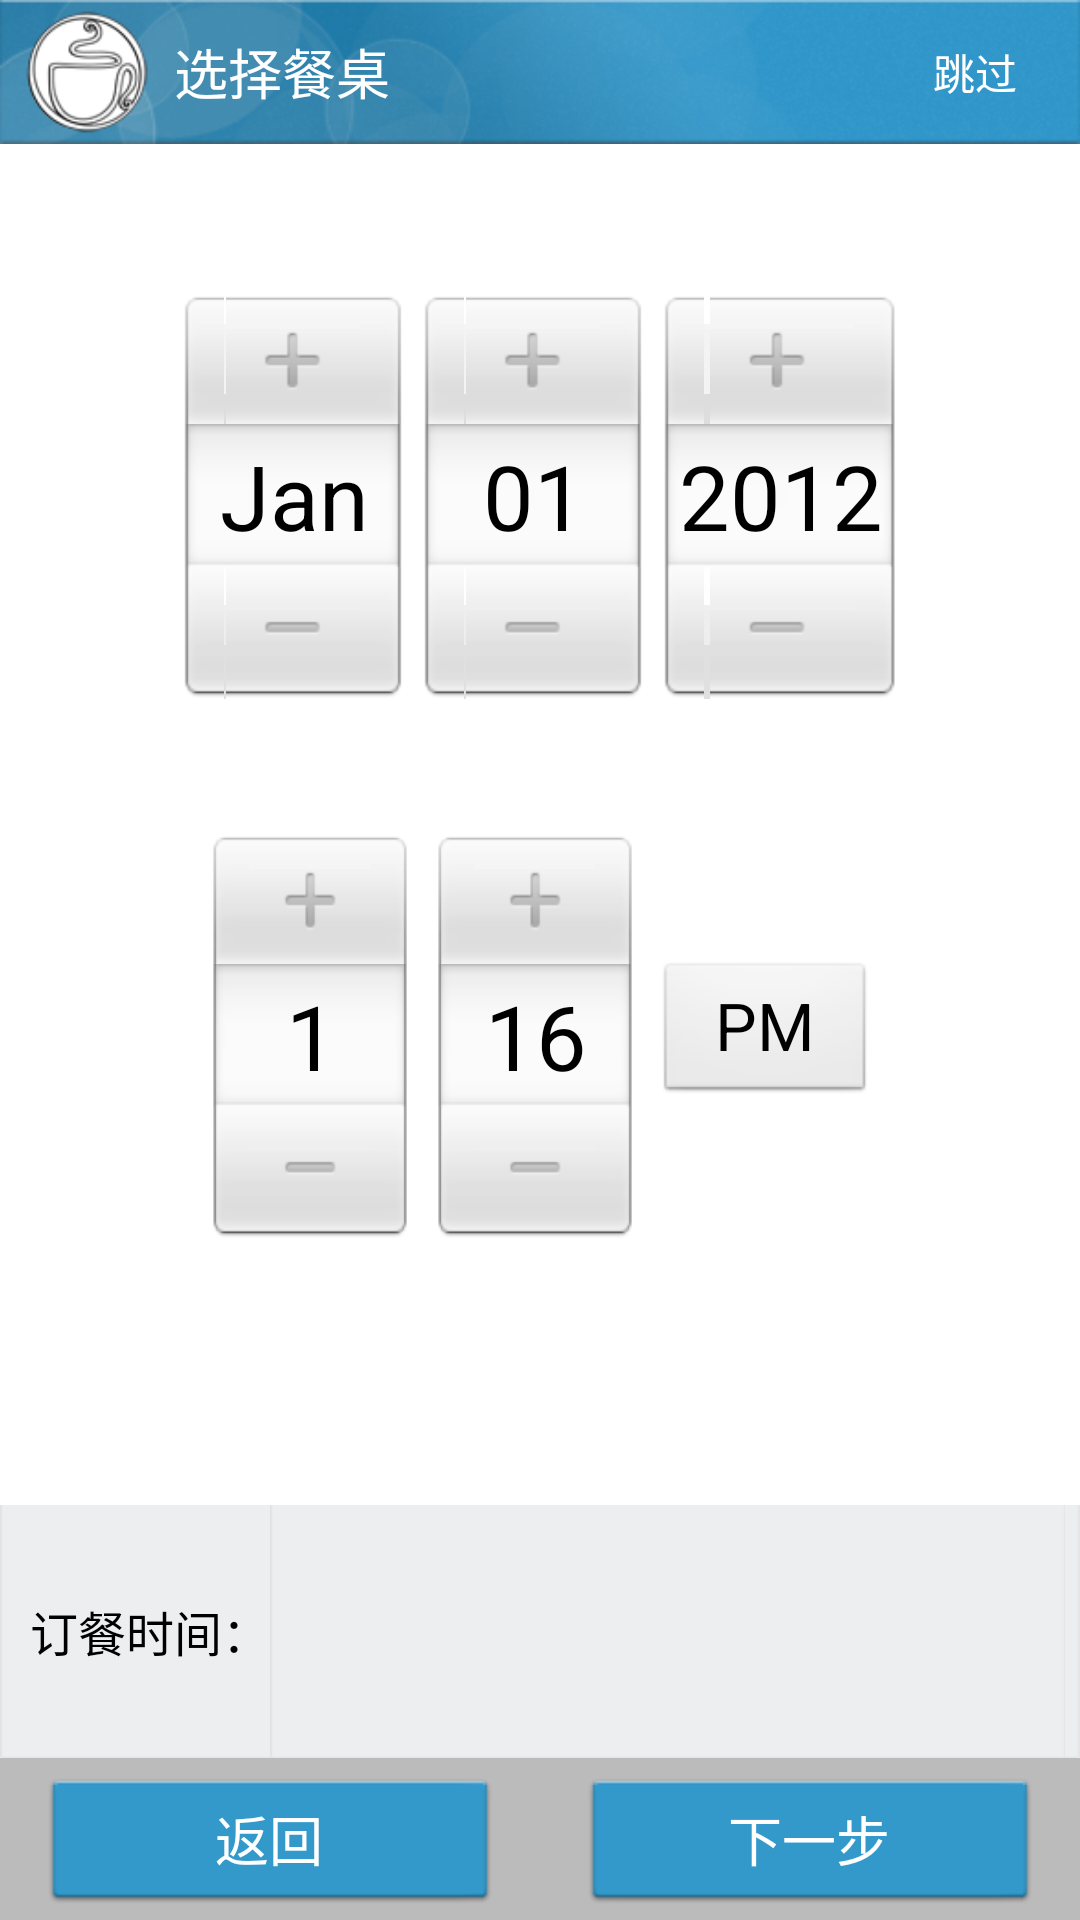

Reconstruct the res/layout file that produces this screen, plus the resources it refers to.
<!-- AndroidManifest.xml: activity theme Theme.IOSched -->
<!-- res/layout/activity_table.xml -->
<?xml version="1.0" encoding="utf-8"?>
<RelativeLayout xmlns:android="http://schemas.android.com/apk/res/android"
    android:layout_width="fill_parent"
    android:layout_height="fill_parent"
    android:background="@color/white" >

    <RelativeLayout
        android:id="@+id/rel_table_top_bar"
        android:layout_width="fill_parent"
        android:layout_height="@dimen/top_bar"
        android:background="@drawable/account_bg_topbar" >

        <ImageView
            android:contentDescription="@string/app_name"
            android:id="@+id/iv_logo_topbar"
            android:layout_width="wrap_content"
            android:layout_height="44dp"
            android:layout_alignParentLeft="true"
            android:layout_centerVertical="true"
            android:layout_marginLeft="5dp"
            android:src="@drawable/logo_top_bar" />

        <TextView
            android:id="@+id/tv_topbar"
            android:layout_width="wrap_content"
            android:layout_height="wrap_content"
            android:layout_centerVertical="true"
            android:layout_gravity="center"
            android:layout_marginLeft="5dp"
            android:layout_toRightOf="@+id/iv_logo_topbar"
            android:text="@string/select_table"
            android:textColor="@color/white"
            android:textSize="18sp" />

        <TextView
            android:id="@+id/tv_table_skip"
            android:layout_width="60dp"
            android:layout_height="@dimen/title_btn"
            android:layout_alignParentRight="true"
            android:layout_centerVertical="true"
            android:layout_marginRight="5dp"
            android:background="@drawable/bg_more_setting"
            android:clickable="true"
            android:gravity="center"
            android:minWidth="55dp"
            android:text="@string/skip"
            android:textColor="@color/white"
            android:textSize="14sp" />
    </RelativeLayout>

    <LinearLayout
        android:id="@+id/ll_select_time"
        android:layout_width="fill_parent"
        android:layout_height="fill_parent"
        android:layout_above="@+id/ll_bottom"
        android:layout_below="@+id/rel_table_top_bar"
        android:orientation="vertical" >

        <DatePicker
            android:id="@+id/dp_time"
            android:layout_width="fill_parent"
            android:layout_height="wrap_content"
            android:startYear="2012"
            android:endYear="2012"
            android:layout_marginTop="5dp"
            android:layout_weight="2.0" />

        <TimePicker
            android:id="@+id/tp_time"
            android:layout_width="fill_parent"
            android:layout_height="wrap_content"
            android:layout_weight="2.0" />

        <LinearLayout
            android:layout_width="fill_parent"
            android:layout_height="wrap_content"
            android:layout_gravity="center_horizontal"
            android:layout_weight="1.0"
            android:background="@drawable/list_mid_nor"
            android:orientation="horizontal" >

            <TextView
                android:id="@+id/tv_order_count_title"
                android:layout_width="wrap_content"
                android:layout_height="wrap_content"
                android:layout_gravity="center_vertical"
                android:layout_marginLeft="10dp"
                android:gravity="center"
                android:text="订餐时间："
                android:textColor="@color/black"
                android:textSize="16sp" />

            <TextView
                android:id="@+id/tv_datatime_show"
                android:layout_width="fill_parent"
                android:layout_height="fill_parent"
                android:layout_marginRight="5dp"
                android:background="@drawable/list_mid_nor"
                android:gravity="center"
                android:textColor="@color/red2"
                android:textSize="17sp" />
        </LinearLayout>
        
    </LinearLayout>

    <com.brazuca.ui.view.PullToRefreshView
        android:id="@+id/table_pull_refresh_view"
        android:layout_width="fill_parent"
        android:layout_height="fill_parent"
        android:layout_above="@+id/ll_bottom"
        android:layout_below="@+id/rel_table_top_bar"
        android:background="@android:color/white"
        android:orientation="vertical"
        android:visibility="gone" >

        <GridView
            android:id="@+id/gridview_table"
            android:layout_width="fill_parent"
            android:layout_height="fill_parent"
            android:fadingEdge="none"
            android:gravity="center"
            android:numColumns="2"
            android:verticalSpacing="5dp" />
    </com.brazuca.ui.view.PullToRefreshView>

    <LinearLayout
        android:id="@+id/ll_bottom"
        android:layout_width="fill_parent"
        android:layout_height="wrap_content"
        android:layout_alignParentBottom="true"
        android:background="@color/lightwhite"
        android:orientation="horizontal" >

        <Button
            android:id="@+id/btn_back"
            android:layout_width="fill_parent"
            android:layout_height="44dp"
            android:layout_gravity="center"
            android:layout_marginBottom="5dp"
            android:layout_marginLeft="15dp"
            android:layout_marginRight="15dp"
            android:layout_marginTop="5dp"
            android:layout_weight="1.0"
            android:background="@drawable/bg_user_btn"
            android:text="@string/btn_back"
            android:textColor="@color/white"
            android:textSize="18sp" />

        <Button
            android:id="@+id/btn_next_step"
            android:layout_width="fill_parent"
            android:layout_height="44dp"
            android:layout_gravity="center"
            android:layout_marginBottom="5dp"
            android:layout_marginLeft="15dp"
            android:layout_marginRight="15dp"
            android:layout_marginTop="5dp"
            android:layout_weight="1.0"
            android:background="@drawable/bg_user_btn"
            android:text="@string/next_step"
            android:textColor="@color/white"
            android:textSize="18sp" />
    </LinearLayout>

</RelativeLayout>
<!-- resources referenced by this layout -->
<resources>
  <color name="black">#ff000000</color>
  <color name="lightwhite">#ffbbbbbb</color>
  <color name="red2">#ffEE0000</color>
  <color name="white">#ffffffff</color>
  <dimen name="title_btn">44.0dp</dimen>
  <dimen name="top_bar">48.0dp</dimen>
  <!-- drawable account_bg_topbar: png bitmap (drawable-hdpi, 39256 bytes) -->
  <!-- drawable bg_more_setting (drawable) -->
  <?xml version="1.0" encoding="UTF-8"?>
  <selector
    xmlns:android="http://schemas.android.com/apk/res/android">
      <item android:state_focused="true" android:state_enabled="true" android:state_pressed="false" android:drawable="@drawable/bg_setting_pressed" />
      <item android:state_enabled="true" android:state_pressed="true" android:drawable="@drawable/bg_setting_pressed" />
      <item android:state_enabled="true" android:state_checked="true" android:drawable="@drawable/bg_setting_pressed" />
      <item android:drawable="@drawable/bg_setting_normal" />
  </selector>
  <!-- drawable bg_user_btn (drawable) -->
  <?xml version="1.0" encoding="UTF-8"?>
  <selector xmlns:android="http://schemas.android.com/apk/res/android">
      
      <item android:state_focused="true" android:state_enabled="true" android:state_pressed="false" android:drawable="@drawable/account_btn_blue_selected" />
      <item android:state_enabled="true" android:state_pressed="true" android:drawable="@drawable/account_btn_blue_selected" />
      <item android:state_enabled="true" android:state_checked="true" android:drawable="@drawable/account_btn_blue_selected" />
      <item android:drawable="@drawable/account_btn_blue_unselected" />
  
  </selector>
  <!-- drawable logo_top_bar: png bitmap (drawable-hdpi, 7837 bytes) -->
  <string name="app_name">悠悠点餐</string>
  <string name="btn_back">返回</string>
  <string name="next_step">下一步</string>
  <string name="select_table">选择餐桌</string>
  <string name="skip">跳过</string>
  <style name="Theme.IOSched" parent="android:style/Theme.Light">
      <item name="android:windowNoTitle">true</item>
      <item name="android:windowContentOverlay">@null</item>
  </style>
</resources>
